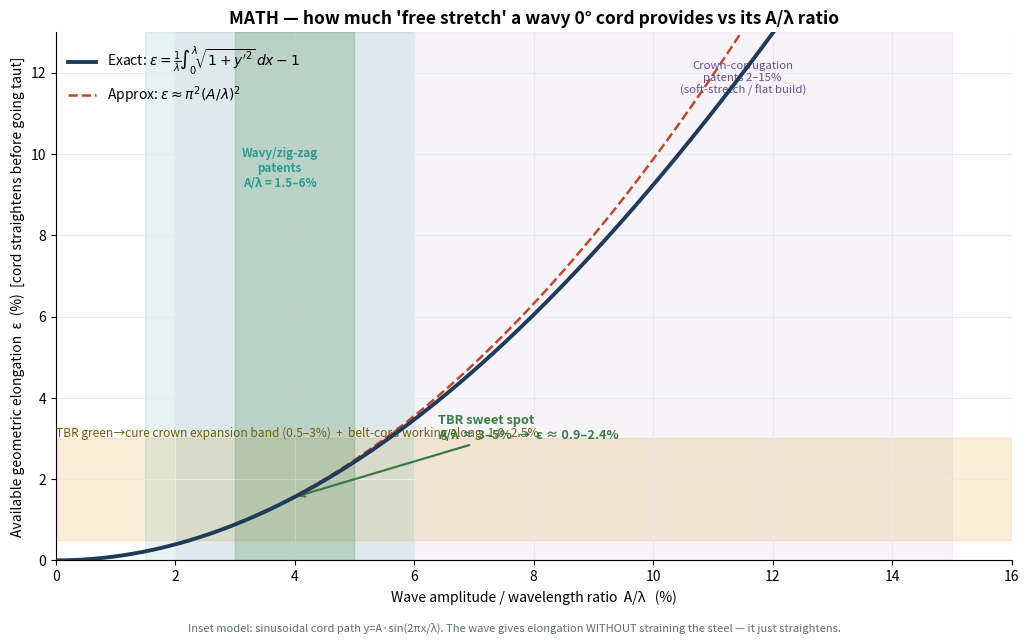

Python code for this plot: (Note: this script raises an exception after producing the figure.)
#!/usr/bin/env python3
"""
Conventional vs WAVY (undulating) zero-degree (0deg) belt — TBR focus.
Technical deck: process routes, mathematics, parameter influence, comparison,
belt layout, and design-window recommendation.

Grounding (sampled patents / papers):
  US3956546/US3900062/US4050973  - 'high soft-stretch' undulated belt tape, single-stage flat build
  US6659147 (crown reinforcement) - corrugation amplitude/wavelength 2-15%, shaping-vs-endurance
  US8079392                       - alternating straight/wavy reinforcement, A/lam 0.015-0.06
  US5054532                       - wavy/zigzag cord ply, A/lam 0.015-0.06
  US8720175                       - crimped flat-wire core, pitch 3-15 mm, amplitude 0.1-5 mm
  US20160152082A1                 - high-elongation (HE) steel cord, eps_break >= 5%
  Procedia Manuf. (cap-ply cord tension) - +unwind tension -> -6% LFV pk-pk, -4% RFV 1st harmonic
  Green-to-cure crown expansion typically 0.5-3%; belt-cord working elong. 1.0-2.5% @ 100-300 N
Values for ratings/heatmaps are engineering-judgement, indicative.
"""
import matplotlib
matplotlib.use("Agg")
import matplotlib.pyplot as plt
from matplotlib.patches import FancyBboxPatch, FancyArrowPatch, Rectangle, Ellipse
from matplotlib.lines import Line2D
import numpy as np

OUT="/home/user/Sri/patent_analysis"
plt.rcParams.update({"font.size":10,"axes.titlesize":12.5,"axes.titleweight":"bold","figure.dpi":135})
NAVY="#1f3b5c"; TEAL="#2a9d8f"; AMBER="#e9a227"; RUST="#c1492b"; SLATE="#5b6b7b"
LGREY="#e6eaed"; GREEN="#3a7d44"; PURP="#6a4c93"
trap=getattr(np,'trapezoid',getattr(np,'trapz',None))

def eps_exact(r):
    x=np.linspace(0,1,20000); yp=r*2*np.pi*np.cos(2*np.pi*x)
    return trap(np.sqrt(1+yp**2),x)-1

# ============================================================= FIG 1  MATH: elongation vs A/lambda
def fig_math_elong():
    r=np.linspace(0,0.16,400)
    eps=np.array([eps_exact(v) for v in r])*100
    approx=(np.pi**2*r**2)*100
    fig,ax=plt.subplots(figsize=(10.4,6.4))
    # TBR cure-lift band 0.5-3%
    ax.axhspan(0.5,3.0,color=AMBER,alpha=0.18,zorder=0)
    ax.text(0.004,3.05,"TBR green→cure crown expansion band (0.5–3%)  +  belt-cord working elong. 1.0–2.5%",
            fontsize=8.6,color="#7a5a00")
    ax.plot(r*100,eps,color=NAVY,lw=2.8,zorder=4,
            label=r"Exact: $\varepsilon=\frac{1}{\lambda}\!\int_0^\lambda\!\sqrt{1+y'^2}\,dx-1$")
    ax.plot(r*100,approx,"--",color=RUST,lw=1.8,zorder=3,
            label=r"Approx: $\varepsilon\approx\pi^2(A/\lambda)^2$")
    # patent windows
    ax.axvspan(1.5,6.0,color=TEAL,alpha=0.12,zorder=1)
    ax.axvspan(2.0,15.0,color=PURP,alpha=0.06,zorder=0)
    ax.text(3.75,9.2,"Wavy/zig-zag\npatents\nA/λ = 1.5–6%",ha="center",fontsize=8.4,color=TEAL,fontweight="bold")
    ax.text(11.5,11.5,"Crown-corrugation\npatents 2–15%\n(soft-stretch / flat build)",ha="center",fontsize=8.2,color=PURP)
    # TBR recommended window
    ax.axvspan(3.0,5.0,color=GREEN,alpha=0.22,zorder=2)
    ax.annotate("TBR sweet spot\nA/λ ≈ 3–5%  →  ε ≈ 0.9–2.4%",xy=(4,1.56),xytext=(6.4,3.0),
                arrowprops=dict(arrowstyle="->",color=GREEN,lw=1.6),color=GREEN,fontweight="bold",fontsize=9.2)
    ax.set_xlabel("Wave amplitude / wavelength ratio  A/λ   (%)")
    ax.set_ylabel("Available geometric elongation  ε  (%)  [cord straightens before going taut]")
    ax.set_title("MATH — how much 'free stretch' a wavy 0° cord provides vs its A/λ ratio")
    ax.set_xlim(0,16); ax.set_ylim(0,13); ax.grid(color=LGREY,zorder=0)
    for s in ["top","right"]: ax.spines[s].set_visible(False)
    ax.legend(loc="upper left",frameon=False,fontsize=10)
    fig.text(0.5,0.005,"Inset model: sinusoidal cord path y=A·sin(2πx/λ). The wave gives elongation WITHOUT straining the steel — "
             "it just straightens.",ha="center",fontsize=8,color=SLATE)
    fig.tight_layout(rect=[0,0.02,1,1]); fig.savefig(f"{OUT}/wavyZD_1_math_elongation.png"); plt.close(fig)

# ============================================================= FIG 2  Load-elongation bilinear
def fig_load_elong():
    fig,ax=plt.subplots(figsize=(10.4,6.4))
    e=np.linspace(0,3.2,400)
    # conventional straight steel: stiff linear from 0
    conv=np.clip(e*900,0,None)
    # wavy steel: low slope until knee (eps_geo~1.6%), then steel slope
    knee=1.6; low=120; high=900
    wavy=np.where(e<knee, low*e, low*knee+high*(e-knee))
    # HE steel cord: smooth concave (structural elong) then steel
    he=320*(1-np.exp(-e/1.1))*np.where(e<1.6,1,1)+np.where(e>1.6,650*(e-1.6),0)
    ax.axvspan(0.5,3.0,color=AMBER,alpha=0.16,zorder=0)
    ax.text(0.55,2350,"green→cure /\nshaping strain\n(0.5–3%)",fontsize=8.2,color="#7a5a00")
    ax.plot(e,conv,color=RUST,lw=2.8,label="Conventional straight 0° steel — stiff from ε=0")
    ax.plot(e,wavy,color=NAVY,lw=2.8,label="Wavy 0° steel — bilinear (knee at ε_geo)")
    ax.plot(e,he,color=TEAL,lw=2.8,ls=(0,(4,2)),label="HE steel cord — smooth low→high modulus")
    ax.scatter([knee],[low*knee],s=60,color=NAVY,zorder=5)
    ax.annotate("knee = ε_geo\n(wave straightened)",xy=(knee,low*knee),xytext=(2.0,520),
                arrowprops=dict(arrowstyle="->",color=NAVY),fontsize=8.4,color=NAVY)
    ax.annotate("conventional cord sees\nHUGE force during shaping\n→ can't build flat / over-tension",
                xy=(1.3,1170),xytext=(0.05,1650),arrowprops=dict(arrowstyle="->",color=RUST),
                fontsize=8.4,color=RUST,fontweight="bold")
    ax.annotate("wavy/HE stay SOFT through\nthe lift band, then go STIFF\nfor service rigidity",
                xy=(2.6,high*(2.6-knee)+low*knee),xytext=(1.45,150),
                arrowprops=dict(arrowstyle="->",color=NAVY),fontsize=8.4,color=NAVY,fontweight="bold")
    ax.set_xlabel("Circumferential strain ε (%)"); ax.set_ylabel("Cord tension (relative)")
    ax.set_title("MATH — the 'step / bilinear modulus' that makes wavy & HE 0° belts buildable AND durable")
    ax.set_xlim(0,3.2); ax.set_ylim(0,2700); ax.grid(color=LGREY,zorder=0)
    for s in ["top","right"]: ax.spines[s].set_visible(False)
    ax.legend(loc="upper left",frameon=False,fontsize=9.4)
    fig.tight_layout(); fig.savefig(f"{OUT}/wavyZD_2_load_elongation.png"); plt.close(fig)

# ============================================================= FIG 3  Process routes infographic
def fig_process():
    fig,ax=plt.subplots(figsize=(12.6,7.4)); ax.axis("off"); ax.set_xlim(0,12.6); ax.set_ylim(0,8)
    ax.text(6.3,7.7,"PROCESS — four ways to put 'waviness' into a 0° belt (and how parameters are set)",
            ha="center",fontsize=13.5,fontweight="bold",color=NAVY)
    def panel(x,title,c):
        ax.add_patch(FancyBboxPatch((x,0.5),2.85,6.6,boxstyle="round,pad=0.05,rounding_size=0.12",
                     fc="white",ec=c,lw=2.2))
        ax.text(x+1.42,6.78,title,ha="center",color="white",fontsize=8.7,fontweight="bold",
                bbox=dict(boxstyle="round,pad=0.28",fc=c,ec="none"))
    xs=[0.3,3.4,6.5,9.6]
    cols=[TEAL,NAVY,AMBER,PURP]
    titles=["1 · PRE-CRIMP CORD","2 · OSCILLATING HEAD","3 · SOFT-STRETCH TAPE","4 · HE STEEL CORD"]
    for x,t,c in zip(xs,titles,cols): panel(x,t,c)
    # --- panel 1: crimping rollers + waveform
    x=xs[0]+1.42
    ax.add_patch(plt.Circle((x-0.55,5.6),0.28,fc=TEAL,ec="k",lw=0.6))
    ax.add_patch(plt.Circle((x+0.55,5.6),0.28,fc=TEAL,ec="k",lw=0.6))
    ax.text(x,6.05,"toothed/gear rolls",ha="center",fontsize=7.2)
    xx=np.linspace(x-1.05,x+1.05,200); ax.plot(xx,5.0+0.12*np.sin((xx-x)*16),color="k",lw=1.4)
    ax.text(x,4.5,"round wire →\ncrimp → flatten\n(US8720175)",ha="center",fontsize=7.6)
    ax.text(x,3.45,"SETS:\n• amplitude A (roll depth)\n• wavelength λ (tooth pitch)\nout-of-plane / in-plane",
            ha="center",fontsize=7.4,color=TEAL)
    ax.text(x,1.7,"pitch 3–15 mm\nampl. 0.1–5 mm",ha="center",fontsize=7.6,fontweight="bold")
    # --- panel 2: oscillating head
    x=xs[1]+1.42
    ax.add_patch(FancyBboxPatch((x-0.4,5.5),0.8,0.45,boxstyle="round,pad=0.02",fc=NAVY,ec="k"))
    ax.add_patch(FancyArrowPatch((x-0.9,5.72),(x+0.9,5.72),arrowstyle="<->",mutation_scale=12,color=RUST,lw=1.8))
    ax.text(x,6.1,"servo guide traverses ↔",ha="center",fontsize=7.2)
    xx=np.linspace(x-1.05,x+1.05,300); ax.plot(xx,4.85+0.18*np.sin((xx-x)*10),color=NAVY,lw=1.6)
    ax.annotate("",xy=(x+1.05,4.85),xytext=(x-1.05,4.85),arrowprops=dict(arrowstyle="->",color=SLATE,lw=0.8))
    ax.text(x,4.25,"cord laid in-plane\nas it spirals on drum",ha="center",fontsize=7.6)
    ax.text(x,3.25,"SETS:\n• A = traverse stroke\n• λ = traverse freq ÷ feed\n• best uniformity control",
            ha="center",fontsize=7.4,color=NAVY)
    ax.text(x,1.7,"decouples wave\nfrom metallurgy",ha="center",fontsize=7.6,fontweight="bold")
    # --- panel 3: undulated tape on-end
    x=xs[2]+1.42
    yy=np.linspace(4.4,5.9,200); ax.plot(x-0.5+0.18*np.sin(yy*12),yy,color=AMBER,lw=1.5)
    ax.plot(x+0.0+0.18*np.sin(yy*12+1.5),yy,color=AMBER,lw=1.5)
    ax.plot(x+0.5+0.18*np.sin(yy*12+3.0),yy,color=AMBER,lw=1.5)
    ax.text(x,6.1,"undulations 'on end'",ha="center",fontsize=7.2)
    ax.text(x,4.05,"sinus. cords + frangible\nstitch, wound helically\n(US3956546/US3900062)",
            ha="center",fontsize=7.4)
    ax.text(x,2.95,"SETS:\n• big soft-stretch\n• enables SINGLE-STAGE\n  flat-band building",
            ha="center",fontsize=7.4,color="#7a5a00")
    ax.text(x,1.55,"ampl ~4.8 mm\npitch ~7.9 mm",ha="center",fontsize=7.6,fontweight="bold")
    # --- panel 4: HE cord
    x=xs[3]+1.42
    th=np.linspace(0,6*np.pi,300); ax.plot(x+0.22*np.sin(th),4.5+(th/(6*np.pi))*1.4,color=PURP,lw=1.6)
    ax.text(x,6.1,"open / high-helix\nfilament construction",ha="center",fontsize=7.2)
    ax.text(x,4.05,"structural elongation\nin the cord itself\n(US2016/0152082)",ha="center",fontsize=7.4)
    ax.text(x,2.95,"SETS:\n• ε_break ≥ 5%\n• drop-in: no oscillation\n• best uniformity",ha="center",fontsize=7.4,color=PURP)
    ax.text(x,1.55,"no geometric wave →\nlower gauge",ha="center",fontsize=7.6,fontweight="bold")
    # common bottom band
    ax.add_patch(FancyBboxPatch((0.3,0.05),11.95,0.55,boxstyle="round,pad=0.02",fc=LGREY,ec="none"))
    ax.text(6.3,0.32,"Shared lever — WINDING / UNWIND TENSION: higher tension partially pulls the wave out "
            "(↓ available ε, ↑ residual hoop tension) but improves uniformity (−6% LFV pk-pk, −4% RFV 1st harmonic). "
            "Use closed-loop tension control.",ha="center",fontsize=8.2,color=NAVY,style="italic")
    fig.savefig(f"{OUT}/wavyZD_3_process_routes.png"); plt.close(fig)

# ============================================================= FIG 4  Parameter influence heatmap
def fig_params():
    # All columns framed so MORE = BETTER, so green = favourable everywhere.
    levers=["↑ A/λ ratio","↑ Winding tension","↑ Traverse speed (→ shorter λ)","↑ Ends per 50 mm",
            "Wavy → HE-cord swap","Edge-cover only (vs full 0°)"]
    outcomes=["Cure-lift\nheadroom","Service\nrigidity\n(endurance)","Belt-edge\nshear relief",
              "Uniformity\n(RFV/LFV)","Residual-\ntension\ncontrol","Lightness\n(low gauge)","Process\neconomy"]
    F=np.array([
        [ 3, -1,  2, -1,  1, -2, -1],   # ↑ A/lambda
        [-2,  1,  0,  2, -2,  0,  0],   # ↑ winding tension
        [ 1,  1,  1,  1,  0,  0,  0],   # ↑ traverse speed (shorter lambda)
        [ 0,  2,  1,  1,  1, -1, -1],   # ↑ ends/50mm
        [ 1,  1,  1,  2,  1,  2,  1],   # wavy -> HE cord
        [ 0, -1,  2,  1,  1,  2,  1],   # edge-cover only vs full
    ],dtype=float)
    fig,ax=plt.subplots(figsize=(11.8,6.3))
    im=ax.imshow(F,cmap="RdYlGn",vmin=-3,vmax=3,aspect="auto")
    ax.set_xticks(range(len(outcomes))); ax.set_xticklabels(outcomes,fontsize=8.6)
    ax.set_yticks(range(len(levers))); ax.set_yticklabels(levers,fontsize=9.4)
    for i in range(F.shape[0]):
        for j in range(F.shape[1]):
            v=F[i,j]
            s={3:"+++",2:"++",1:"+",0:"o",-1:"–",-2:"– –",-3:"– – –"}.get(int(v),"o")
            ax.text(j,i,s,ha="center",va="center",fontsize=12.5,
                    color="white" if abs(v)>=2 else "black",fontweight="bold")
    ax.set_title("PARAMETER INFLUENCE — favourability of each process lever (green = better, all columns 'more = better')")
    cb=fig.colorbar(im,ax=ax,shrink=0.8); cb.set_label("penalty  ←      →  benefit",fontsize=8.6)
    fig.text(0.5,0.01,"Cell = net favourability of that lever on that outcome (+ benefit / – penalty). "
             "Columns are framed so higher is always better. Indicative engineering judgement.",
             ha="center",fontsize=8,color=SLATE)
    fig.tight_layout(rect=[0,0.03,1,1]); fig.savefig(f"{OUT}/wavyZD_4_parameters.png"); plt.close(fig)

# ============================================================= FIG 5  Radar comparison
def fig_radar():
    metrics=["Cure-lift\naccommodation","Single-stage\nflat build","High-speed\ndurability",
             "Belt-edge /\nshoulder endurance","Uniformity\n(RFV/LFV)","Low rolling\nresistance",
             "Low weight\n/ gauge","Process\nsimplicity","Low cost","Retread /\nmulti-life"]
    conv=[1,1,4,3,4.5,4,4,5,5,3]
    wavy=[5,5,4,4.5,3,3,3,2.5,3,4]
    he  =[4.5,4,4,4,4,4,4,4,3,4]
    N=len(metrics); ang=np.linspace(0,2*np.pi,N,endpoint=False).tolist(); ang+=ang[:1]
    fig,ax=plt.subplots(figsize=(9.2,8.4),subplot_kw=dict(polar=True))
    for vals,c,lab in [(conv,RUST,"Conventional straight 0° steel"),
                       (wavy,NAVY,"Wavy / undulating 0° steel"),
                       (he,TEAL,"HE steel cord 0°")]:
        v=vals+vals[:1]; ax.plot(ang,v,color=c,lw=2.4,label=lab); ax.fill(ang,v,color=c,alpha=0.12)
    ax.set_xticks(ang[:-1]); ax.set_xticklabels(metrics,fontsize=8.6)
    ax.set_ylim(0,5); ax.set_yticks([1,2,3,4,5]); ax.set_yticklabels(["1","2","3","4","5"],fontsize=7.5)
    ax.set_title("COMPARISON — conventional vs wavy vs HE-cord 0° belt (5 = better)",y=1.09,fontsize=12.5)
    ax.legend(loc="upper center",bbox_to_anchor=(0.5,-0.06),ncol=1,frameon=False,fontsize=9.6)
    fig.tight_layout(); fig.savefig(f"{OUT}/wavyZD_5_radar.png",bbox_inches="tight"); plt.close(fig)

# ============================================================= FIG 6  TBR belt layout schematic
def fig_layout():
    fig,(a1,a2)=plt.subplots(1,2,figsize=(12.6,5.8));
    for ax in (a1,a2): ax.axis("off"); ax.set_xlim(0,10); ax.set_ylim(0,7)
    def package(ax,wavy):
        # tread
        ax.add_patch(FancyBboxPatch((1,5.2),8,0.9,boxstyle="round,pad=0.02",fc="#3b3b3b",ec="none"))
        ax.text(5,5.65,"TREAD",ha="center",color="white",fontsize=9,fontweight="bold")
        # belts B4 protective, B2/B3 working, B1 transition
        def belt(y,x0,x1,c,lab,angle=None):
            ax.add_patch(Rectangle((x0,y),x1-x0,0.34,fc=c,ec="white",lw=1))
            ax.text(x1+0.15,y+0.17,lab,va="center",fontsize=8,color=c if c!=AMBER else "#7a5a00")
        belt(4.75,1.4,8.6,SLATE,"B4 protective")
        belt(4.30,1.1,8.9,NAVY,"B2/B3 working (~18–22°)")
        belt(3.95,1.1,8.9,NAVY,"")
        belt(3.40,2.0,8.0,TEAL,"B1 transition (narrow)")
        # 0-degree layer (edge cover at shoulders) - draw cords
        for (xs,xe) in [(1.2,3.2),(6.8,8.8)]:
            xx=np.linspace(xs,xe,200)
            yy=5.02+(0.07*np.sin((xx-xs)*14) if wavy else 0*xx)
            ax.plot(xx,yy,color=RUST,lw=1.6)
        ax.text(2.2,5.28,"0° edge cover",ha="center",fontsize=7.6,color=RUST,fontweight="bold")
        ax.text(7.8,5.28,"0° edge cover",ha="center",fontsize=7.6,color=RUST,fontweight="bold")
        # optional full 0 cover dashed
        xx=np.linspace(3.4,6.6,200); yy=5.02+(0.07*np.sin((xx-3.4)*14) if wavy else 0*xx)
        ax.plot(xx,yy,color=RUST,lw=1.2,ls=":")
        ax.text(5,5.28,"(opt. full 0° cover)",ha="center",fontsize=7,color=RUST)
        # carcass
        ax.add_patch(FancyArrowPatch((1.0,3.3),(1.0,1.0),arrowstyle="-",color=GREEN,lw=2))
        ax.add_patch(FancyArrowPatch((9.0,3.3),(9.0,1.0),arrowstyle="-",color=GREEN,lw=2))
        ax.text(0.7,2.1,"carcass",rotation=90,va="center",fontsize=8,color=GREEN)
        # bead
        for bx in (1.0,9.0):
            ax.add_patch(plt.Circle((bx,0.8),0.22,fc=AMBER,ec="k"))
        ax.text(5,0.55,"BEAD / turn-up (durability-limiting site)",ha="center",fontsize=8,color="#7a5a00")
        # shoulder stress arrows
        for sx in (3.0,7.0):
            ax.add_patch(FancyArrowPatch((sx,4.9),(sx,3.4),arrowstyle="-|>",color=RUST,lw=1.4,mutation_scale=10))
        ax.text(5,2.7,"belt-edge / shoulder shear → routed to bead",ha="center",fontsize=7.6,color=RUST,style="italic")
    package(a1,False); a1.set_title("Conventional straight 0° belt",color=RUST)
    package(a2,True);  a2.set_title("Wavy 0° belt (compliant edge)",color=NAVY)
    a2.text(5,1.7,"wave relieves abrupt edge stiffness step\n→ lower shoulder shear & cure-lift stress",
            ha="center",fontsize=8,color=NAVY,bbox=dict(boxstyle="round",fc=LGREY,ec="none"))
    fig.suptitle("LAYOUT — where the 0° belt sits in a TBR all-steel package (crown section, half-width)",
                 fontsize=12.5,fontweight="bold",color=NAVY,y=1.0)
    fig.tight_layout(rect=[0,0,1,0.96]); fig.savefig(f"{OUT}/wavyZD_6_layout.png"); plt.close(fig)

# ============================================================= FIG 7  Recommendation one-pager
def fig_reco():
    fig,ax=plt.subplots(figsize=(11.8,7.6)); ax.axis("off"); ax.set_xlim(0,12); ax.set_ylim(0,10)
    ax.text(6,9.6,"RECOMMENDATIONS — wavy 0° belt for TBR (differentiation playbook)",
            ha="center",fontsize=13.5,fontweight="bold",color=NAVY)
    cards=[
        ("DESIGN WINDOW",TEAL,
         "• Target A/λ ≈ 3–5% → ε_avail ≈ 0.9–2.4%\n"
         "• Covers TBR cure-lift (0.5–3%) + working\n  elongation spec (1.0–2.5% @ 100–300 N)\n"
         "• Avoid >6% (gauge/RR/soft) & <2% (build defects)\n"
         "• Ends 17–30 / 50 mm; pitch 3–15 mm"),
        ("PROCESS CHOICE",NAVY,
         "• Servo OSCILLATING applicator = best control\n  (decouples wave from metallurgy, good uniformity)\n"
         "• Or HE steel cord = drop-in, lowest gauge\n"
         "• Closed-loop WINDING TENSION (uniformity vs\n  residual hoop trade-off: −6% LFV, −4% RFV)\n"
         "• Consider hybrid: mild wave + HE cord"),
        ("WHERE TO USE",AMBER,
         "• Primary: 0° EDGE cover at shoulders → cut\n  belt-edge shear & shoulder separation\n"
         "• Full 0° cover only for high-speed coach/bus\n"
         "• Keeps crown centre from over-stiffening\n  (avoids uneven wear) → protects bead/turn-up"),
        ("DIFFERENTIATE / IP",RUST,
         "• Amplitude-GRADED 0° (more wave at shoulder,\n  less at centre) = tailored crown stiffness (white space)\n"
         "• Tune bilinear 'knee' just past cure-lift →\n  early service rigidity, no build penalty\n"
         "• Couple to retread / multi-life casing model\n"
         "• 6PPD-free coat compound for the 0° layer"),
    ]
    pos=[(0.4,5.0),(6.2,5.0),(0.4,0.5),(6.2,0.5)]
    for (t,c,body),(x,y) in zip(cards,pos):
        ax.add_patch(FancyBboxPatch((x,y),5.4,4.0,boxstyle="round,pad=0.05,rounding_size=0.12",fc="white",ec=c,lw=2.4))
        ax.text(x+0.25,y+3.6,t,fontsize=11,fontweight="bold",color="white",
                bbox=dict(boxstyle="round,pad=0.3",fc=c,ec="none"))
        ax.text(x+0.25,y+1.7,body,fontsize=9.0,color="#222",va="center")
    fig.tight_layout(); fig.savefig(f"{OUT}/wavyZD_7_recommendations.png"); plt.close(fig)

for f in [fig_math_elong,fig_load_elong,fig_process,fig_params,fig_radar,fig_layout,fig_reco]:
    f(); print("done:",f.__name__)
print("WAVY-ZD DECK WRITTEN ->",OUT)
